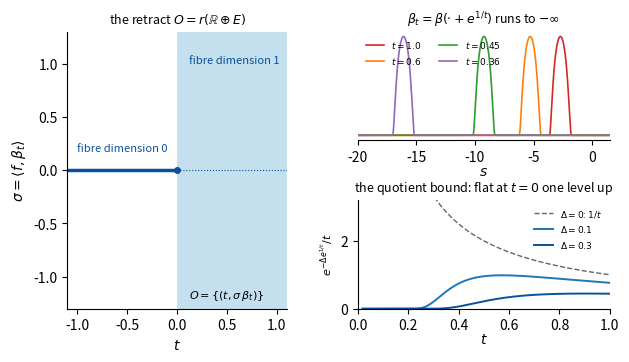

Python code for this plot:
"""Figure for Chapter 2: a retract whose dimension jumps (2010 paper, Example 1.22).

On R + L^2(R) with the sc-structure E_m = H^{m,delta_m}(R), let beta be a smooth bump of L^2-norm one
supported in [-1, 1], beta_t = beta(. + e^{1/t}) for t > 0 (a copy of beta centred at s = -e^{1/t}),
pi_t f = <f, beta_t> beta_t for t > 0 and pi_t = 0 for t <= 0.  Then r(t, f) = (t, pi_t f) is an
sc-smooth retraction and its image O is a half-line (t <= 0) glued to a half-plane (t > 0).

Left: O in the coordinates (t, sigma), sigma = <f, beta_t>; the fibre dimension jumps from 0 to 1.
Right, top: the bumps beta_t for four values of t; as t -> 0+ the bump runs off to -infinity.
Right, bottom: the bound  e^{-Delta e^{1/t}} / t  on the difference quotient |pi_t f|_m / t for f one
level up (Delta = delta_{m+1} - delta_m), for Delta = 0.1 and 0.3, against the single-level bound 1/t
(Delta = 0).  The former is flat to every order at t = 0; the latter blows up.

Writes fig2-splicing.png (150 dpi, 7 inches wide).
"""
import matplotlib
matplotlib.use("Agg")
import matplotlib.pyplot as plt
import numpy as np


def bump(s):
    """A smooth bump supported in [-1, 1], normalized to L^2-norm one on a fine grid."""
    out = np.zeros_like(s)
    inside = np.abs(s) < 1
    out[inside] = np.exp(-1.0 / (1.0 - s[inside] ** 2))
    return out


# normalization constant of the bump
_s = np.linspace(-1, 1, 20001)
_b = bump(_s)
NORM = np.sqrt(np.trapezoid(_b ** 2, _s)) if hasattr(np, "trapezoid") else np.sqrt(np.trapz(_b ** 2, _s))


def beta_t(s, t):
    return bump(s + np.exp(1.0 / t)) / NORM


fig = plt.figure(figsize=(7.0, 3.6))
gs = fig.add_gridspec(2, 2, width_ratios=[1.0, 1.15], height_ratios=[1, 1], hspace=0.55, wspace=0.3)
ax = fig.add_subplot(gs[:, 0])
bx = fig.add_subplot(gs[0, 1])
cx = fig.add_subplot(gs[1, 1])

# ---------- left: the retract in the (t, sigma) plane ----------
ax.fill_between([0, 1.1], -1.3, 1.3, color="#9ecae1", alpha=0.6, lw=0)
ax.plot([-1.1, 0], [0, 0], color="#08519c", lw=2.5, solid_capstyle="round")
ax.plot([0, 1.1], [0, 0], color="#08519c", lw=0.8, ls=":")
ax.plot([0], [0], "o", color="#08519c", ms=4)
ax.set_xlim(-1.1, 1.1)
ax.set_ylim(-1.3, 1.3)
ax.set_xlabel("$t$")
ax.set_ylabel(r"$\sigma = \langle f, \beta_t\rangle$")
ax.text(-1.0, 0.18, "fibre dimension 0", fontsize=8, color="#08519c")
ax.text(0.12, 1.0, "fibre dimension 1", fontsize=8, color="#08519c")
ax.text(0.12, -1.2, r"$O = \{(t,\sigma\,\beta_t)\}$", fontsize=8)
ax.set_title(r"the retract $O = r(\mathbb{R}\oplus E)$", fontsize=9)
for sp in ("top", "right"):
    ax.spines[sp].set_visible(False)

# ---------- right, top: the sliding bump ----------
s = np.linspace(-20, 1.5, 4000)
ts = [1.0, 0.6, 0.45, 0.36]
cols = ["#d62728", "#ff7f0e", "#2ca02c", "#9467bd"]
for t, c in zip(ts, cols):
    bx.plot(s, beta_t(s, t), color=c, lw=1.2, label=f"$t={t}$")
bx.set_xlim(-20, 1.5)
bx.set_yticks([])
bx.set_xlabel("$s$", labelpad=0)
bx.set_title(r"$\beta_t = \beta(\cdot + e^{1/t})$ runs to $-\infty$", fontsize=9)
bx.legend(fontsize=6.5, frameon=False, loc="upper left", ncol=2)
for sp in ("top", "right", "left"):
    bx.spines[sp].set_visible(False)

# ---------- right, bottom: the difference-quotient bound ----------
t = np.linspace(0.02, 1.0, 600)
with np.errstate(over="ignore"):
    cx.plot(t, 1.0 / t, color="0.4", lw=1.0, ls="--", label=r"$\Delta = 0$: $1/t$")
    for d, c in ((0.1, "#1f77b4"), (0.3, "#08519c")):
        cx.plot(t, np.exp(-d * np.exp(1.0 / t)) / t, color=c, lw=1.4, label=rf"$\Delta = {d}$")
cx.set_ylim(0, 3.2)
cx.set_xlim(0, 1)
cx.set_xlabel("$t$", labelpad=0)
cx.set_ylabel(r"$e^{-\Delta e^{1/t}}/t$", fontsize=8)
cx.set_title("the quotient bound: flat at $t = 0$ one level up", fontsize=9)
cx.legend(fontsize=6.5, frameon=False, loc="upper right")
for sp in ("top", "right"):
    cx.spines[sp].set_visible(False)

fig.savefig("fig2-splicing.png", dpi=150, bbox_inches="tight")

if __name__ == "__main__":
    # the numbers quoted in the text, as a check
    for tt in ts:
        print(f"t={tt}: bump centred at s=-e^(1/t)={-np.exp(1/tt):.2f}")
    for a in (0.5, 0.25, 0.1):
        print(f"|a|={a}: gluing length R=e^(1/|a|)-e={np.exp(1/a)-np.e:.2f}")
    for tt in (0.5, 0.3, 0.2):
        print(f"t={tt}: e^(-0.1 e^(1/t))/t={np.exp(-0.1*np.exp(1/tt))/tt:.3e},  1/t={1/tt:.2f}")
